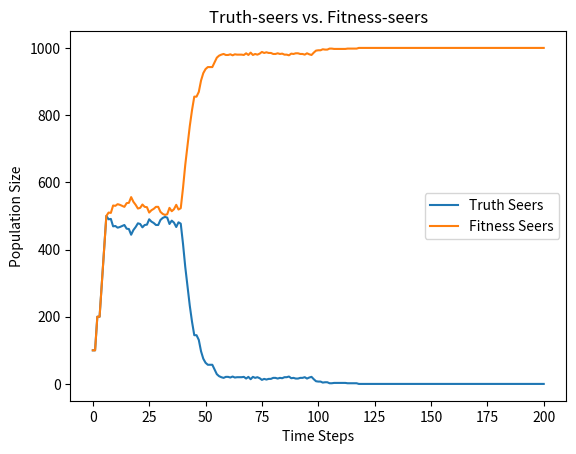

The script that saved this image:
# Importing required libraries
import numpy as np
import matplotlib.pyplot as plt

# Define the Organism class
class Organism:
    # Constructor for the Organism class, takes the type ('truth_seer' or 'fitness_seer') as input
    def __init__(self, type):
        self.type = type  # Sets the type of the organism
        self.energy = 10  # Sets the initial energy level of the organism

    # Define how the organism perceives the environment based on its type
    def perceive_environment(self, true_resources):
        if self.type == 'truth_seer':  # If the organism is a truth_seer
            return true_resources  # It perceives the true resource levels
        elif self.type == 'fitness_seer':  # If the organism is a fitness_seer
            return np.sqrt(true_resources) + 0.1  # It perceives a slightly biased version of the resource levels

    # Define the actions the organism takes based on the perceived resources
    def take_action(self, perceived_resources):
        if perceived_resources > 0.5:  # If perceived resources are above a threshold
            self.energy += 3  # Increase energy
        else:
            self.energy -= 1  # Decrease energy

    # Define the reproduction behavior of the organism
    def reproduce(self):
        if self.energy > 15:  # If energy is above a certain threshold
            self.energy -= 7  # Energy cost for reproduction
            return Organism(self.type)  # Create a new organism of the same type
        else:
            return None

# Set simulation parameters
num_time_steps = 200  # Number of time steps in the simulation
num_organisms = 200  # Initial number of organisms
max_population = 1000  # Maximum population size
environment_size = 100  # Size of the environment (used for generating resource levels)

# Initialize the list of organisms
organisms = [Organism('truth_seer') if i < num_organisms / 2 else Organism('fitness_seer') for i in range(num_organisms)]

# Initialize lists to store population counts of each type of organism
truth_seer_count = [num_organisms / 2]
fitness_seer_count = [num_organisms / 2]

# Run the simulation over the defined number of time steps
for t in range(num_time_steps):
    # Generate a variable resource distribution for the environment
    true_resources = np.random.random(environment_size) + (np.sin(t / 10) + 1) / 2

    # Temporary list to store new organisms from reproduction
    new_organisms = []

    # Loop through each organism
    for organism in organisms:
        # Organism perceives the environment
        perceived_resources = organism.perceive_environment(true_resources[0])
        # Organism takes action based on perceived resources
        organism.take_action(perceived_resources)
        
        # Organism tries to reproduce
        offspring = organism.reproduce()
        # If reproduction is successful, add offspring to the new_organisms list
        if offspring:
            new_organisms.append(offspring)

    # Add new organisms to the main list
    organisms.extend(new_organisms)

    # Remove dead organisms (energy <= 0)
    organisms = [organism for organism in organisms if organism.energy > 0]

    # Limit the population size to prevent runaway growth
    if len(organisms) > max_population:
        organisms = np.random.choice(organisms, max_population, replace=False).tolist()

    # Count the number of organisms of each type and store them in the lists
    truth_seer_count.append(sum(1 for organism in organisms if organism.type == 'truth_seer'))
    fitness_seer_count.append(sum(1 for organism in organisms if organism.type == 'fitness_seer'))

# Plot the results
plt.plot(truth_seer_count, label="Truth Seers")  # Plot the population of truth_seers over time
plt.plot(fitness_seer_count, label="Fitness Seers")  # Plot the population of fitness_seers over time
plt.xlabel("Time Steps")  # Label for the x-axis
plt.ylabel("Population Size")  # Label for the y-axis
plt.legend()  # Show the legend
plt.title("Truth-seers vs. Fitness-seers")  # Title of the plot
plt.show()  # Display the plot
